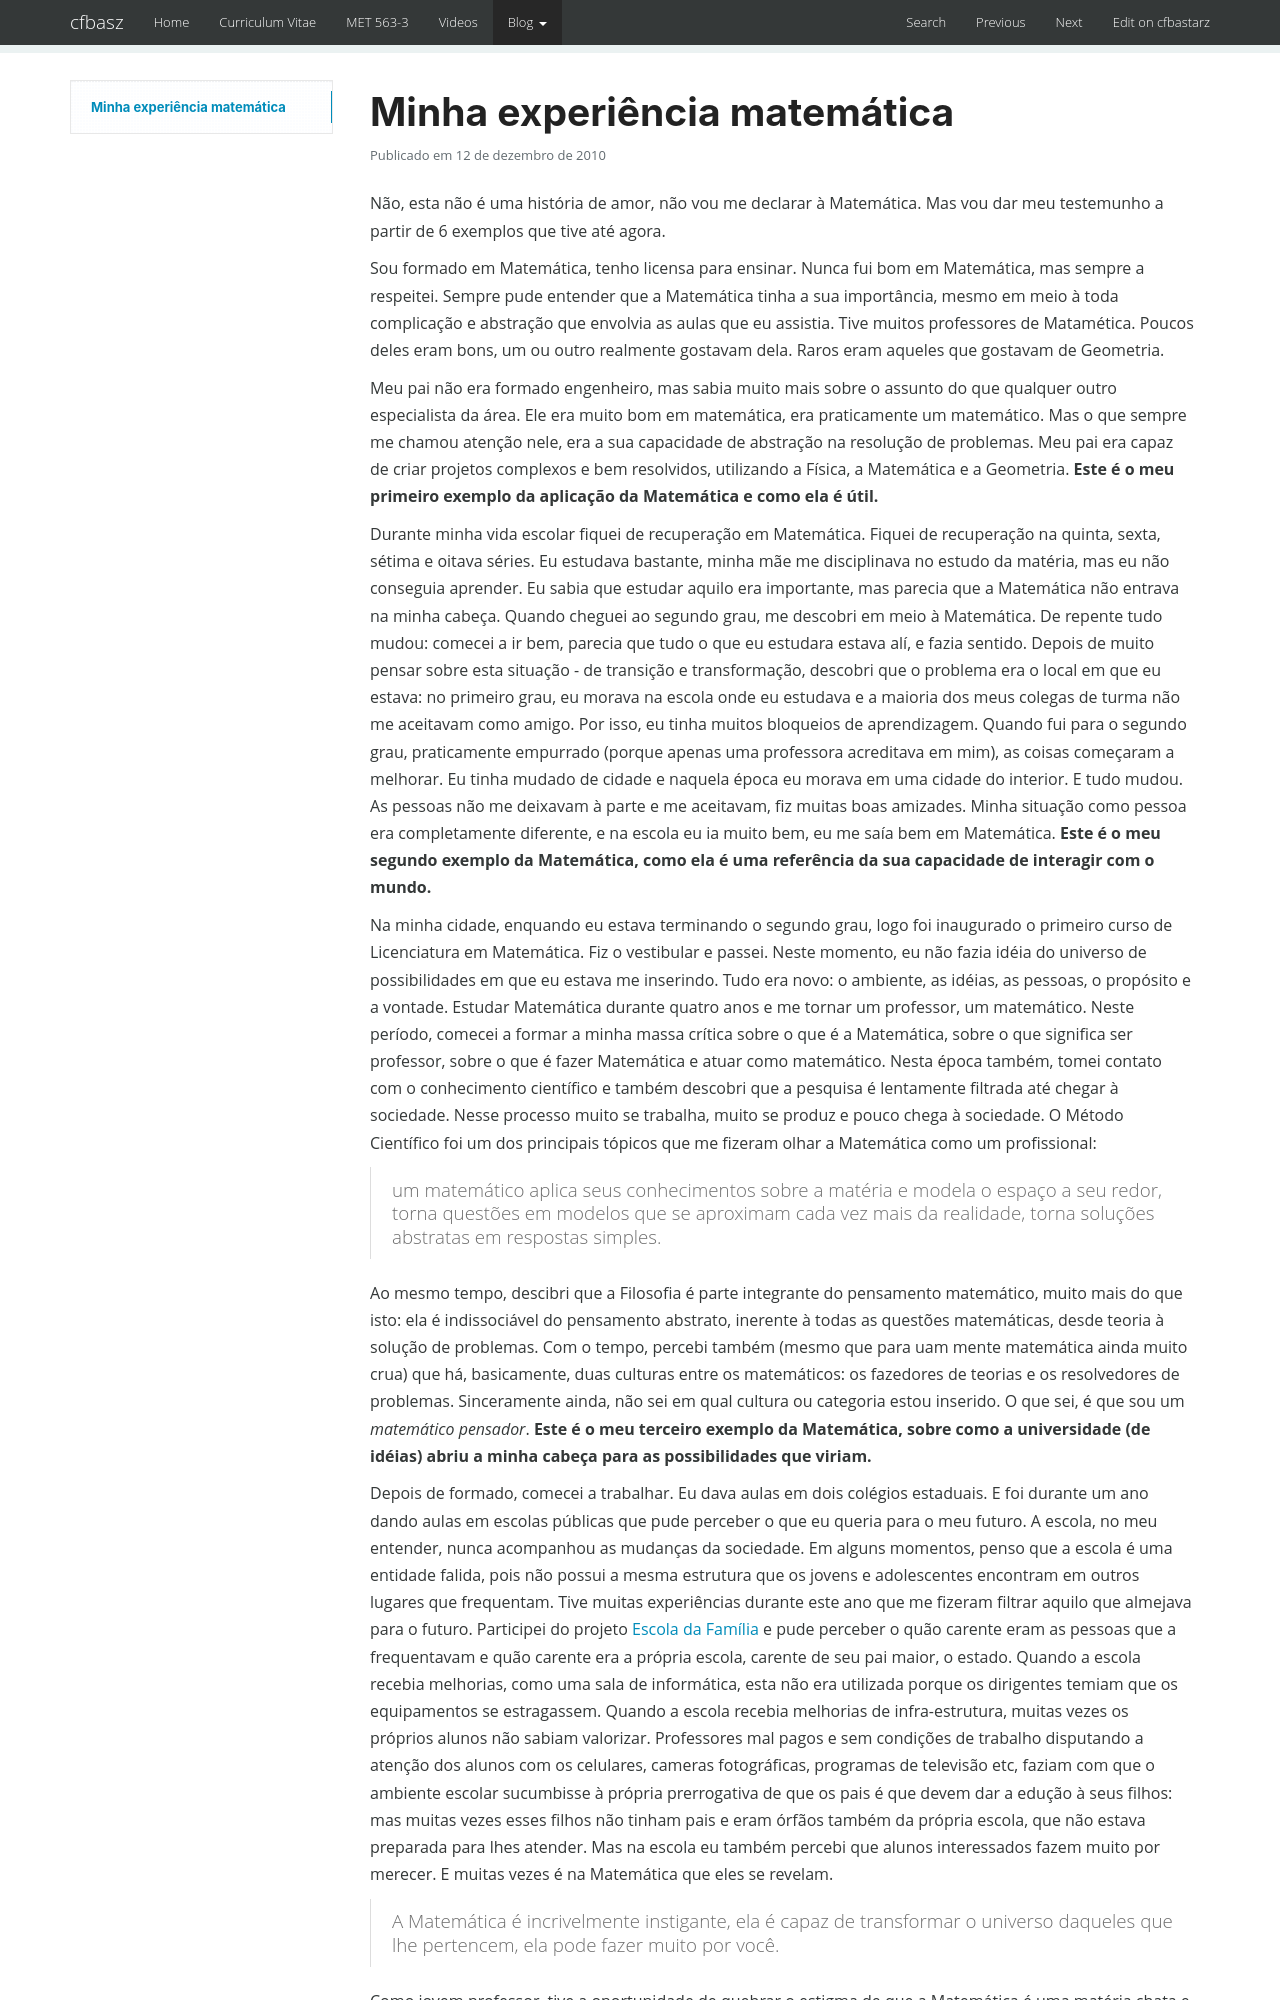

repository: cfbastarz/cfbastarz.github.io · page: blog/2010/12/12/minha-experiencia-matematica-wp-656/index.html · generator: mkdocs

---
title: Minha experiência matemática
date: '2010-12-12 14:00:18'
tags:
- Artur Ávila
- Ciência
- Cultura
- Escola Pública
- Escola da Família
- Filosofia
- Matemática
- Matemático
- Metodologia Científica
- Professor de Matemática
- Resenhas
- Tudo
- Universidade
categories:
- Cultura
- Resenhas
- Tudo
wordpress_id: 656
original_url: https://craftmind.wordpress.com/2010/12/12/minha-experiencia-matematica/
---
